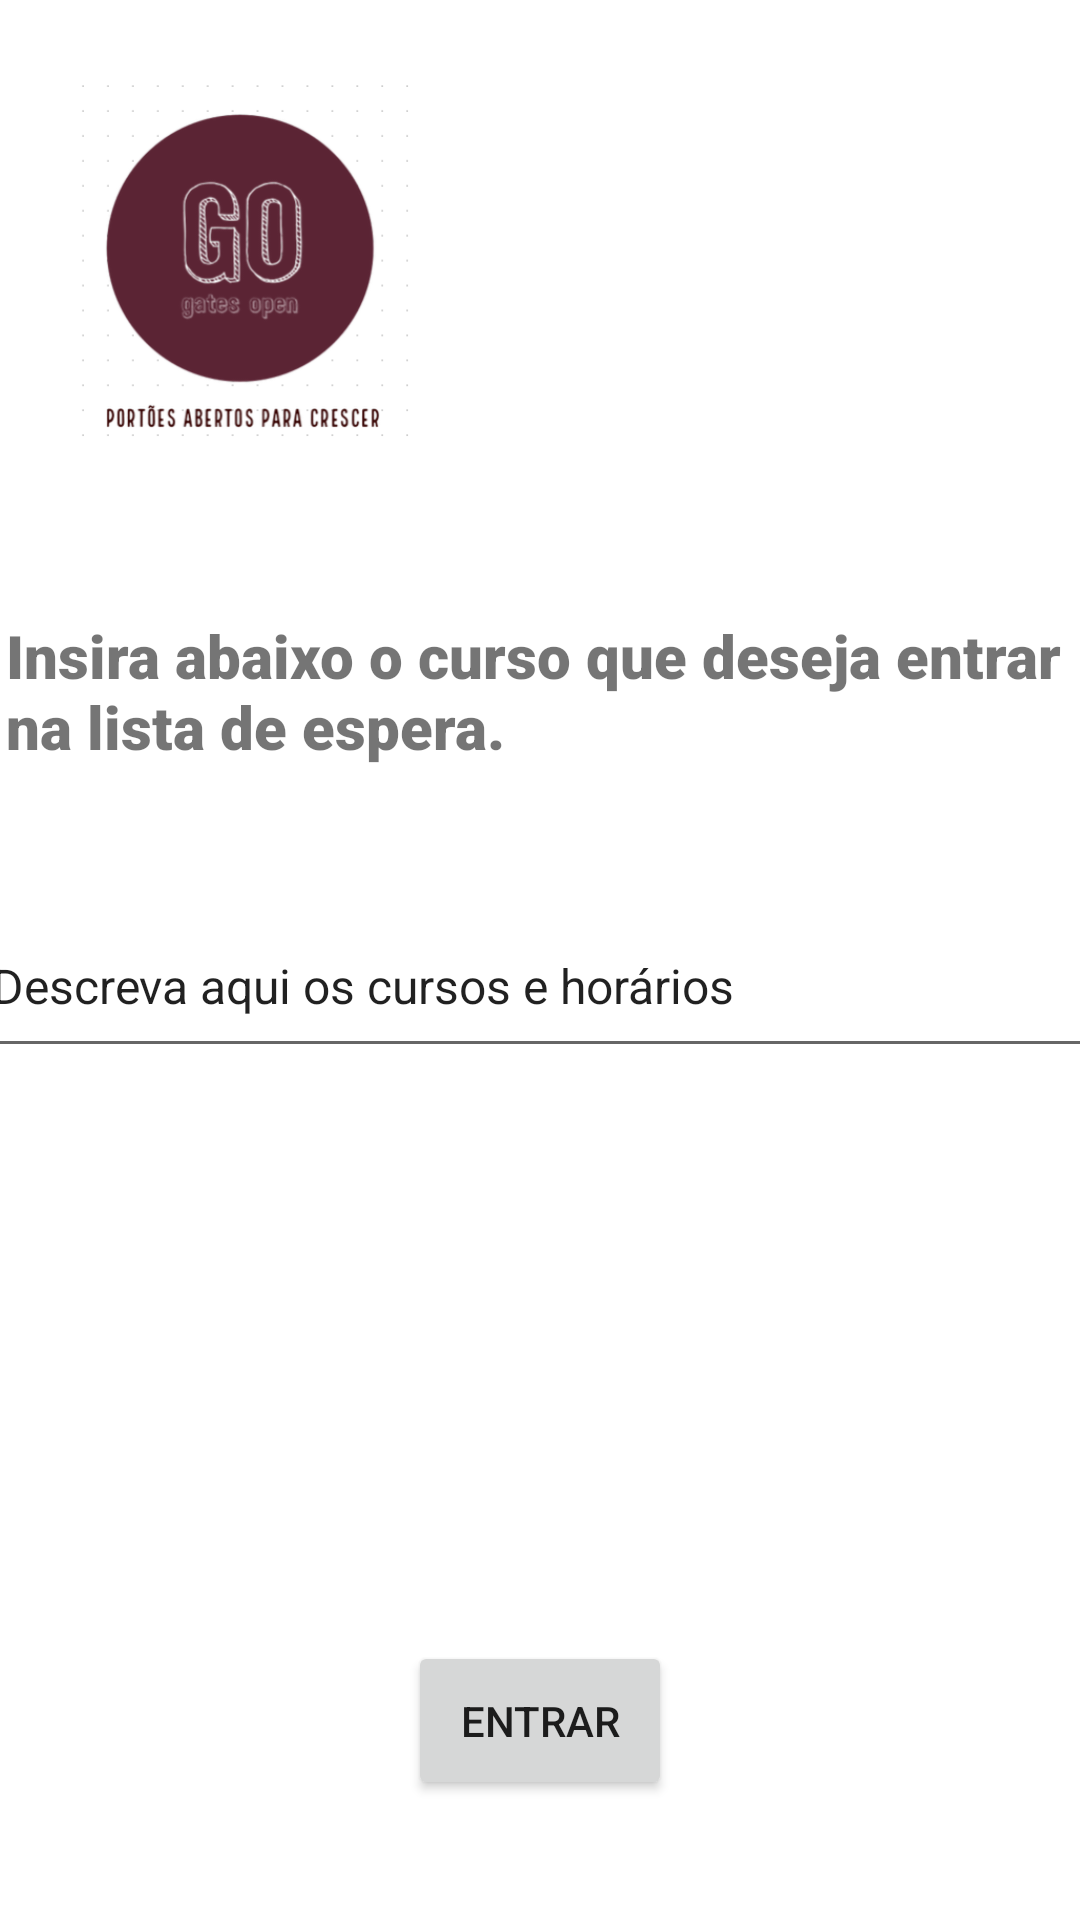

Produce the Android XML layout that renders to this screen, including the resource entries it uses.
<!-- AndroidManifest.xml: application theme Theme.GO -->
<!-- res/layout/activity_7.xml -->
<?xml version="1.0" encoding="utf-8"?>
<androidx.constraintlayout.widget.ConstraintLayout xmlns:android="http://schemas.android.com/apk/res/android"
    xmlns:app="http://schemas.android.com/apk/res-auto"
    xmlns:tools="http://schemas.android.com/tools"
    android:layout_width="match_parent"
    android:layout_height="match_parent"
    tools:context=".Activity7">

    <TextView
        android:id="@+id/tvListaEspera"
        android:layout_width="358dp"
        android:layout_height="63dp"
        android:layout_marginStart="24dp"
        android:layout_marginTop="44dp"
        android:layout_marginEnd="24dp"
        android:text="@string/insira_abaixo"
        android:textSize="20sp"
        app:fontFamily="sans-serif-black"
        app:layout_constraintEnd_toEndOf="parent"
        app:layout_constraintHorizontal_bias="0.481"
        app:layout_constraintStart_toStartOf="parent"
        app:layout_constraintTop_toBottomOf="@+id/Logo" />

    <Button
        android:id="@+id/btEntrar"
        android:layout_width="wrap_content"
        android:layout_height="53dp"
        android:layout_marginBottom="40dp"
        android:onClick="chamarActivity8"
        android:text="@string/btentrar"
        app:layout_constraintBottom_toBottomOf="parent"
        app:layout_constraintEnd_toEndOf="parent"
        app:layout_constraintStart_toStartOf="parent" />

    <ImageView
        android:id="@+id/Logo"
        android:layout_width="123dp"
        android:layout_height="141dp"
        android:layout_marginStart="20dp"
        android:layout_marginTop="20dp"
        android:contentDescription="@string/todo7"
        app:layout_constraintStart_toStartOf="parent"
        app:layout_constraintTop_toTopOf="parent"
        app:srcCompat="@drawable/logogo" />

    <EditText
        android:id="@+id/etCurso"
        android:layout_width="374dp"
        android:layout_height="58dp"
        android:layout_marginStart="20dp"
        android:layout_marginTop="30dp"
        android:layout_marginEnd="20dp"
        android:autofillHints=""
        android:ems="10"
        android:inputType="textPersonName"
        android:text="@string/curso"
        android:textSize="16sp"
        app:layout_constraintEnd_toEndOf="parent"
        app:layout_constraintStart_toStartOf="parent"
        app:layout_constraintTop_toBottomOf="@+id/tvListaEspera" />

</androidx.constraintlayout.widget.ConstraintLayout>
<!-- resources referenced by this layout -->
<resources>
  <!-- drawable logogo: png bitmap (drawable, 49823 bytes) -->
  <string name="btentrar">ENTRAR</string>
  <string name="curso">Descreva aqui os cursos e horários</string>
  <string name="insira_abaixo">Insira abaixo o curso que deseja entrar na lista de espera.</string>
  <string name="todo7">todo7</string>
  <style name="Theme.GO" parent="Theme.MaterialComponents.DayNight.DarkActionBar">
          
          <item name="colorPrimary">@color/purple_500</item>
          <item name="colorPrimaryVariant">@color/purple_700</item>
          <item name="colorOnPrimary">@color/white</item>
          
          <item name="colorSecondary">@color/teal_200</item>
          <item name="colorSecondaryVariant">@color/teal_700</item>
          <item name="colorOnSecondary">@color/black</item>
          
          <item name="android:statusBarColor" tools:targetApi="l">?attr/colorPrimaryVariant</item>
          
      </style>
  <color name="purple_500">#531526</color>
  <color name="purple_700">#FF000000</color>
  <color name="white">#FFFFFFFF</color>
  <color name="teal_200">#FF03DAC5</color>
  <color name="teal_700">#FF018786</color>
  <color name="black">#FF000000</color>
</resources>
